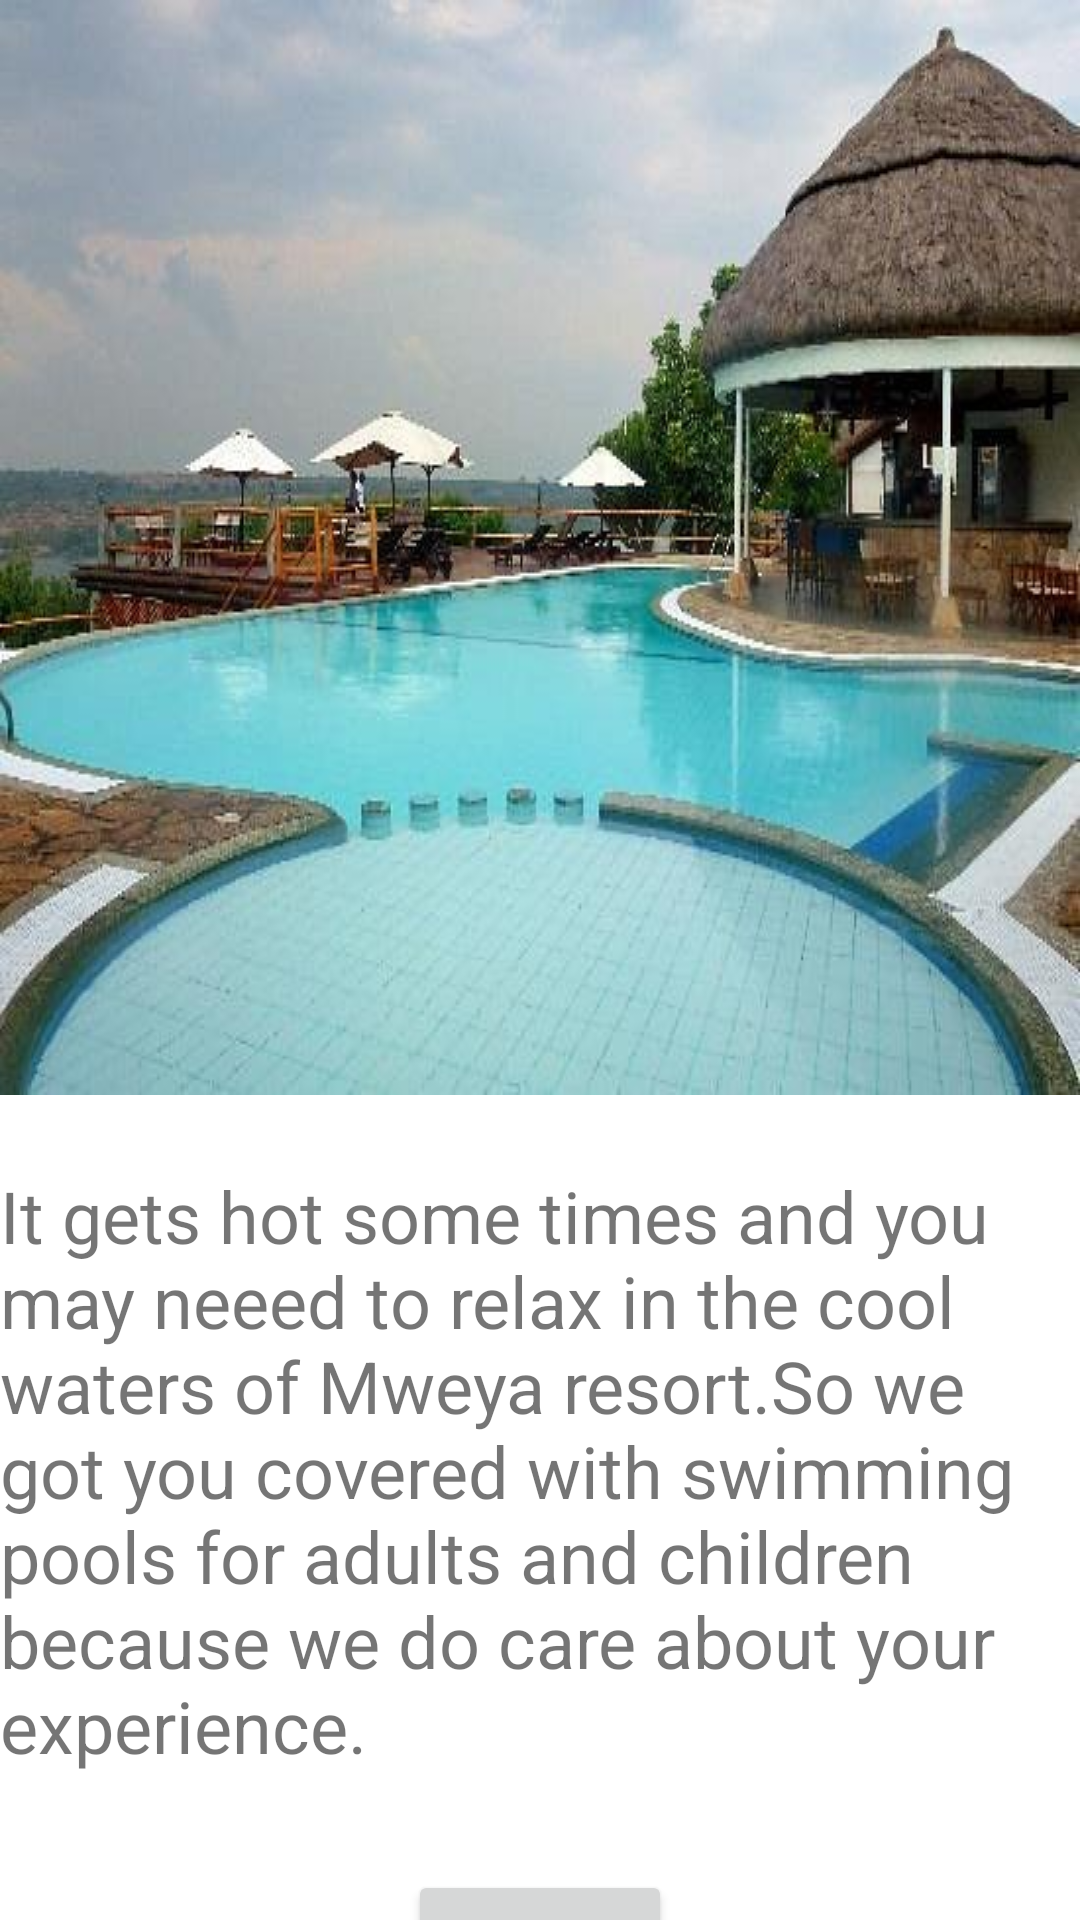

This screen was rendered from an Android layout file. Write that file and the resources it references.
<!-- AndroidManifest.xml: application theme Theme.PictorialApplication -->
<!-- res/layout/activity_styles4.xml -->
<?xml version="1.0" encoding="utf-8"?>
<androidx.constraintlayout.widget.ConstraintLayout xmlns:android="http://schemas.android.com/apk/res/android"
    xmlns:app="http://schemas.android.com/apk/res-auto"
    xmlns:tools="http://schemas.android.com/tools"
    android:layout_width="match_parent"
    android:layout_height="match_parent"
    tools:context=".Styles4">

    <ImageView
        android:id="@+id/imageView2"
        android:layout_width="0dp"
        android:layout_height="0dp"
        android:scaleType="fitXY"
        app:layout_constraintBottom_toTopOf="@+id/guideline2"
        app:layout_constraintEnd_toEndOf="parent"
        app:layout_constraintHorizontal_bias="0.0"
        app:layout_constraintStart_toStartOf="parent"
        app:layout_constraintTop_toTopOf="parent"
        app:layout_constraintVertical_bias="1.0"
        app:srcCompat="@drawable/mwaeya1" />

    <androidx.constraintlayout.widget.Guideline
        android:id="@+id/guideline2"
        android:layout_width="wrap_content"
        android:layout_height="wrap_content"
        android:orientation="horizontal"
        app:layout_constraintGuide_begin="365dp" />

    <TextView
        android:id="@+id/tVswim"
        android:layout_width="wrap_content"
        android:layout_height="wrap_content"
        android:layout_marginStart="8dp"
        android:layout_marginTop="24dp"
        android:layout_marginEnd="8dp"
        android:text="It gets hot some times and you may neeed to relax in the cool waters of Mweya resort.So we got you covered with swimming pools for adults and children because we do care about your experience."
        android:textSize="24sp"
        app:layout_constraintEnd_toEndOf="parent"
        app:layout_constraintStart_toStartOf="parent"
        app:layout_constraintTop_toBottomOf="@+id/imageView2" />

    <Button
        android:id="@+id/btNext4"
        android:layout_width="wrap_content"
        android:layout_height="wrap_content"
        android:layout_marginStart="16dp"
        android:layout_marginTop="32dp"
        android:layout_marginEnd="16dp"
        android:text="NEXT"
        app:layout_constraintEnd_toEndOf="parent"
        app:layout_constraintStart_toStartOf="parent"
        app:layout_constraintTop_toBottomOf="@+id/tVswim" />
</androidx.constraintlayout.widget.ConstraintLayout>
<!-- resources referenced by this layout -->
<resources>
  <!-- drawable mwaeya1: jpg bitmap (drawable, 38984 bytes) -->
  <style name="Theme.PictorialApplication" parent="Theme.MaterialComponents.DayNight.DarkActionBar">
          
          <item name="colorPrimary">@color/purple_500</item>
          <item name="colorPrimaryVariant">@color/purple_700</item>
          <item name="colorOnPrimary">@color/white</item>
          
          <item name="colorSecondary">@color/teal_200</item>
          <item name="colorSecondaryVariant">@color/teal_700</item>
          <item name="colorOnSecondary">@color/black</item>
          
          <item name="android:statusBarColor" tools:targetApi="l">?attr/colorPrimaryVariant</item>
          
      </style>
  <!-- not gathered from this repository: default colours our renderer supplied (Android Studio template values) -->
  <color name="purple_500">#FF6200EE</color>
  <color name="purple_700">#FF3700B3</color>
  <color name="teal_200">#FF03DAC5</color>
  <color name="teal_700">#FF018786</color>
  <color name="black">#FF000000</color>
  <color name="white">#FFFFFFFF</color>
</resources>
